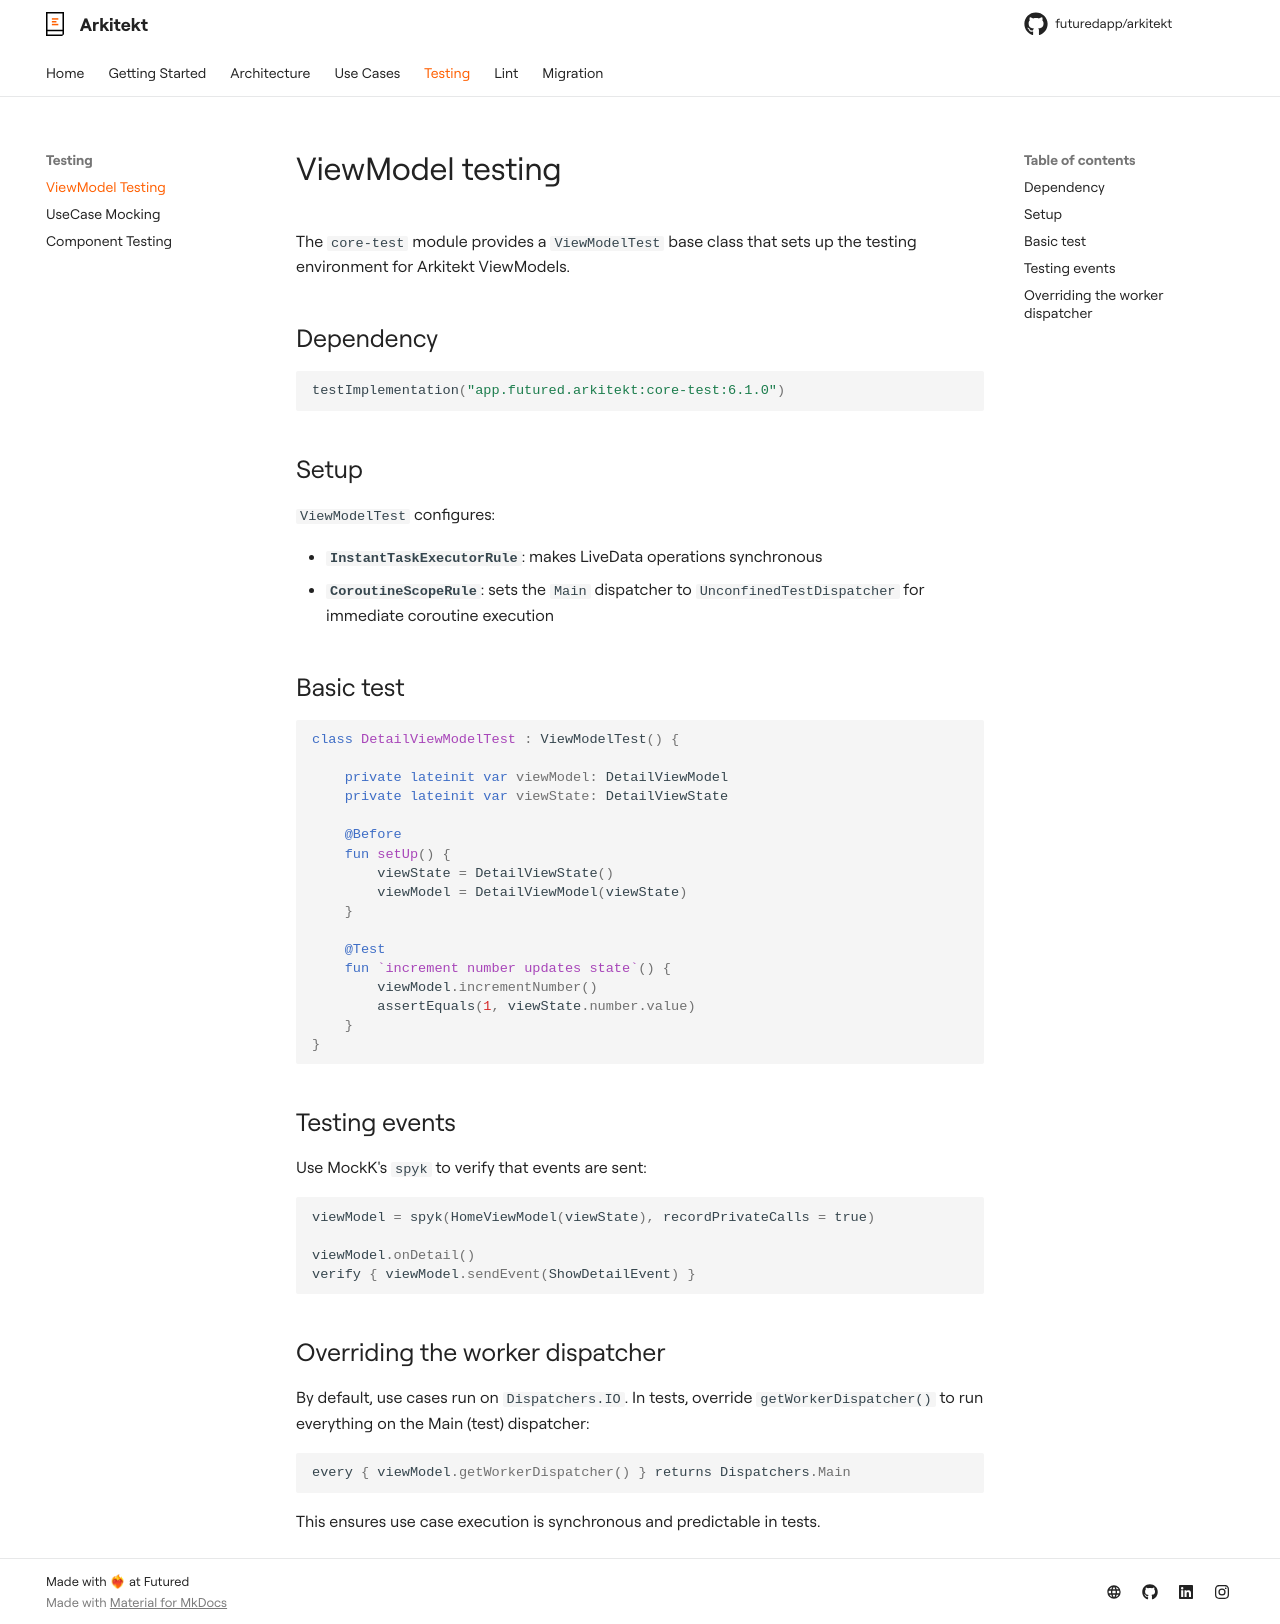

repository: futuredapp/arkitekt · page: testing/viewmodel-testing/index.html · generator: mkdocs

# ViewModel testing

The `core-test` module provides a `ViewModelTest` base class that sets up the testing environment for Arkitekt ViewModels.

## Dependency

```kotlin
testImplementation("app.futured.arkitekt:core-test:{{ arkitekt_version }}")
```

## Setup

`ViewModelTest` configures:

- **`InstantTaskExecutorRule`**: makes LiveData operations synchronous
- **`CoroutineScopeRule`**: sets the `Main` dispatcher to `UnconfinedTestDispatcher` for immediate coroutine execution

## Basic test

```kotlin
class DetailViewModelTest : ViewModelTest() {

    private lateinit var viewModel: DetailViewModel
    private lateinit var viewState: DetailViewState

    @Before
    fun setUp() {
        viewState = DetailViewState()
        viewModel = DetailViewModel(viewState)
    }

    @Test
    fun `increment number updates state`() {
        viewModel.incrementNumber()
        assertEquals(1, viewState.number.value)
    }
}
```

## Testing events

Use MockK's `spyk` to verify that events are sent:

```kotlin
viewModel = spyk(HomeViewModel(viewState), recordPrivateCalls = true)

viewModel.onDetail()
verify { viewModel.sendEvent(ShowDetailEvent) }
```

## Overriding the worker dispatcher

By default, use cases run on `Dispatchers.IO`. In tests, override `getWorkerDispatcher()` to run everything on the Main (test) dispatcher:

```kotlin
every { viewModel.getWorkerDispatcher() } returns Dispatchers.Main
```

This ensures use case execution is synchronous and predictable in tests.
